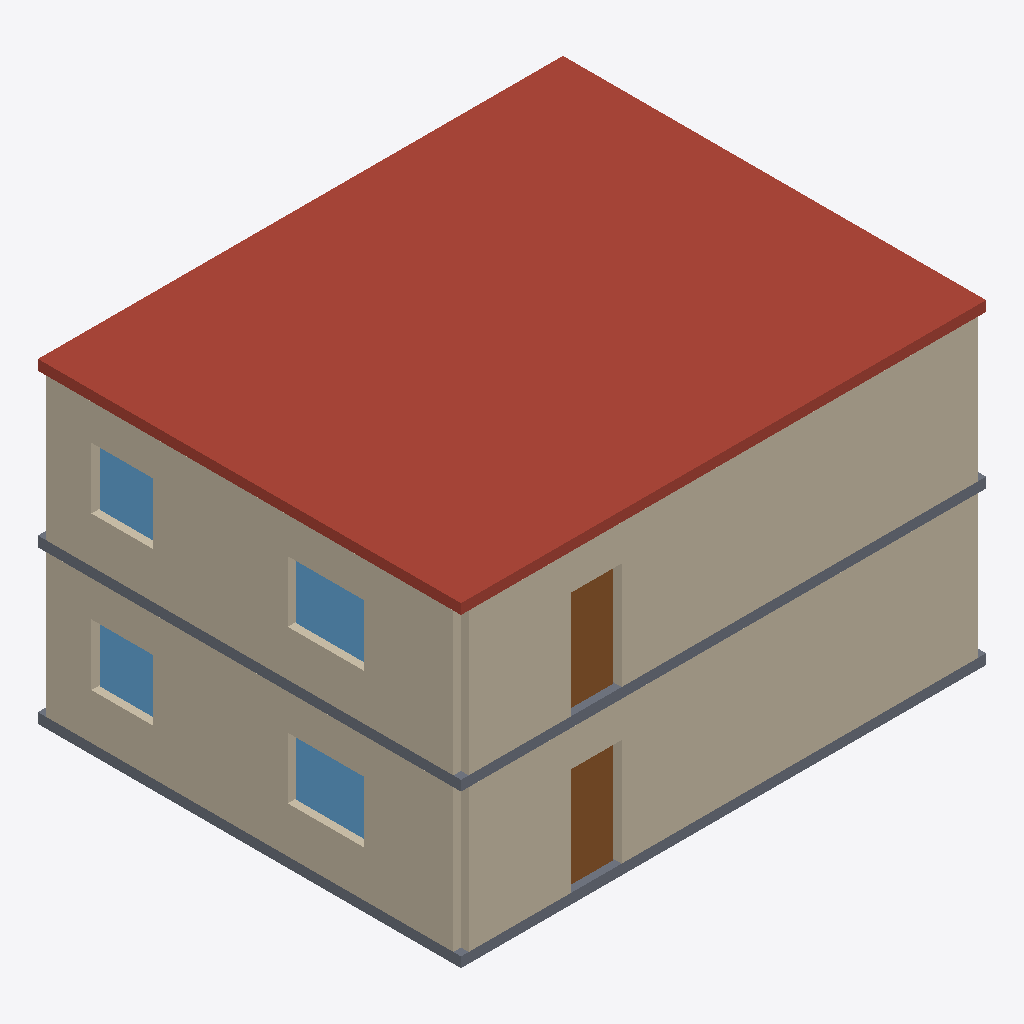
Isometric view of an IFC building model (IFC-SPF (STEP), schema IFC4, length unit metre), seen from the south-west, elements coloured by IFC class: 4 walls (beige), 4 windows (light blue), 2 slabs (grey), 2 doors (brown), 1 roof (red-brown).
Extent 10.3 m × 8.3 m × 6.2 m (x, y, z). Storeys (2): Ground floor at 0.00 m; Level 1 at 3.00 m. Elements (66): 14 IfcWall, 12 IfcWindow, 10 IfcDoor, 8 IfcDuctSegment, 4 IfcAirTerminal, 4 IfcDuctFitting, 3 IfcCableCarrierSegment, 3 IfcLightFixture, 3 IfcPipeSegment, 3 IfcSlab, 1 IfcPipeFitting, 1 IfcUnitaryEquipment.

HEADER;
FILE_DESCRIPTION(('ViewDefinition [CoordinationView]'),'2;1');
FILE_NAME('house.ifc','2026-10-27T16:32:08',(''),(''),'Neo Forge BIM suite','Neo Forge BIM suite','');
FILE_SCHEMA(('IFC4'));
ENDSEC;
DATA;
#10=IFCPROJECT('2OzK53gqw6iemw$k3r3ozH',$,'house','Generated from synthetic',$,$,$,(#3),#9);
#14=IFCSITE('30cQGgLLM2NDjGtmm4aolD',$,'Site',$,$,#13,$,$,.ELEMENT.,$,$,$,$,$);
#18=IFCBUILDING('2u4KL6emQw4XieRITLjHuc',$,'house',$,$,#17,$,$,.ELEMENT.,$,$,$);
#24=IFCBUILDINGSTOREY('3uRhju7k9r0D_n$3D9b$3y',$,'Ground floor',$,$,#23,$,$,.ELEMENT.,0.0);
#28=IFCBUILDINGSTOREY('124dWuqWLScWJs2e1BSNMk',$,'Level 1',$,$,#27,$,$,.ELEMENT.,3.0);
#1389=IFCSLAB('14CaWn55Q7ZmwfMWlZmMU4',$,'RF-01','roof slab',$,#1376,#1388,'RF-01',.ROOF.);
#368=IFCWALL('06WHHfaqE8HD968PO4UO6$',$,'W010','exterior wall',$,#358,#367,'W010',.STANDARD.);
#1013=IFCWALL('3UC5gV2IuH5tGgAWUyDckH',$,'W010-L1','exterior wall',$,#1003,#1012,'W010-L1',.STANDARD.);
#797=IFCWALL('2Tb1P2jy4MamvcJWPN4o$g',$,'W004-L1','exterior wall',$,#787,#796,'W004-L1',.STANDARD.);
#152=IFCWALL('3Yx6X2llpFI9YMENWL52M$',$,'W004','exterior wall',$,#142,#151,'W004',.STANDARD.);
#1335=IFCSLAB('22Pf3Z0mgqYxoF217nxqzK',$,'SL-L0','floor slab',$,#1322,#1334,'SL-L0',.FLOOR.);
#1362=IFCSLAB('3g5z0CzLnRdFBxzPI1iTXf',$,'SL-L1','floor slab',$,#1349,#1361,'SL-L1',.FLOOR.);
#1059=IFCDOOR('3oOsxOUOUEDd73FLrw1Hbu',$,'O011-L1',$,$,#1049,#1058,'O011-L1',2.1,1.0,.DOOR.,.NOTDEFINED.,$);
#414=IFCDOOR('1_pmJvUZBF7o5N2u1kC7If',$,'O011',$,$,#404,#413,'O011',2.1,1.0,.DOOR.,.NOTDEFINED.,$);
#198=IFCWINDOW('159Ko$g8tgZcVog5vn4MbJ',$,'O005',$,$,#188,#197,'O005',1.2,1.5,.WINDOW.,.NOTDEFINED.,$);
#843=IFCWINDOW('2wN_vy6k0qpMk_ZXhmOz6z',$,'O005-L1',$,$,#833,#842,'O005-L1',1.2,1.5,.WINDOW.,.NOTDEFINED.,$);
#880=IFCWINDOW('01Xp1g9B6Bf$crPlEfYKMI',$,'O006-L1',$,$,#870,#879,'O006-L1',1.2,1.2,.WINDOW.,.NOTDEFINED.,$);
#235=IFCWINDOW('0UrtRNTpymQVehT9w6_GY3',$,'O006',$,$,#225,#234,'O006',1.2,1.2,.WINDOW.,.NOTDEFINED.,$);
ENDSEC;
